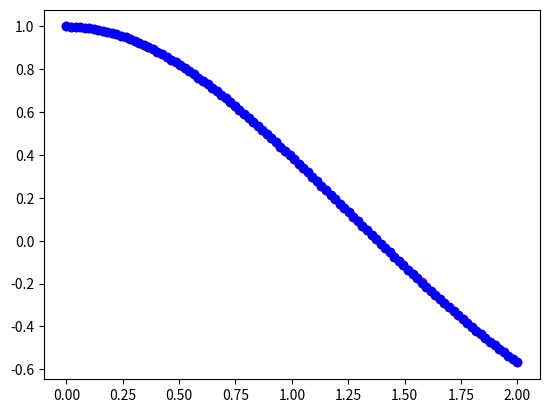

Here is the Python script that generated this plot:
import numpy as np
from scipy.integrate import odeint, solve_ivp
import scipy.linalg as spl
import matplotlib.pyplot as plt


def statespace(Z, t):
    # ODE of the mass spring system. Z\dot(t) = g(Z(t))
    M = np.eye(2)
    K = np.array([[2, -1], [-1, 2]])
    mu = 0.5

    X = Z[:2]
    Xdot = Z[2:]
    Minv = spl.inv(M)
    KX = K @ X
    fnl = np.array([mu * X[0] ** 3, 0])
    Zdot = np.concatenate((Xdot, -Minv @ (KX + fnl)))

    return Zdot


def statespace2(t, Z):
    # ODE of the mass spring system. Z\dot(t) = g(Z(t))
    M = np.eye(2)
    K = np.array([[2, -1], [-1, 2]])
    mu = 0.5

    X = Z[:2]
    Xdot = Z[2:]
    Minv = spl.inv(M)
    KX = K @ X
    fnl = np.array([mu * X[0] ** 3, 0])
    Zdot = np.concatenate((Xdot, -Minv @ (KX + fnl)))

    return Zdot


t = np.linspace(0, 2, 100)
Z0 = np.array([1, 1, 0, 0])
Z_all = odeint(statespace, Z0, t)

Z_all2 = solve_ivp(statespace2, [t[0], t[-1]], Z0, t_eval=t)
pp = Z_all2.y.T

plt.figure()
plt.plot(t, Z_all[:, :1], '-ro')
plt.plot(t, pp[:, :1], '-bo')
plt.show()
